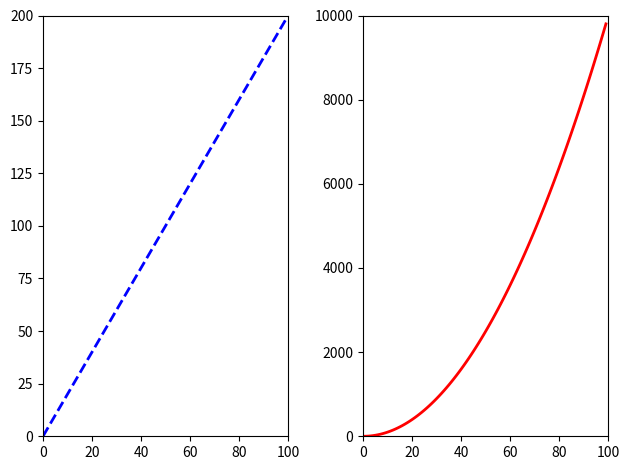
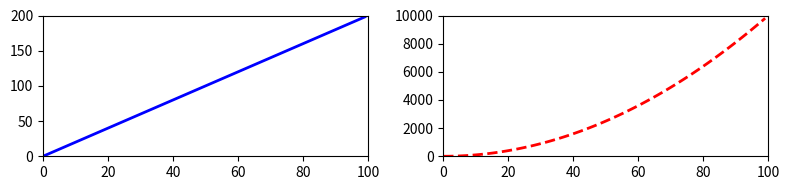

Source code (Python) for these figures, in order:
import numpy as np
import matplotlib.pyplot as plt

x = np.arange(0, 100)
y = x * 2
z = x ** 2

# Create two graphs next to each other.
figure, axes = plt.subplots(nrows=1, ncols=2)
axes[0].plot(x, y, color='blue', linewidth=2, linestyle='--')
axes[0].set_xlim([0, 100])
axes[0].set_ylim([0, 200])

axes[1].plot(x, z, color='red', linewidth=2)
axes[1].set_xlim([0, 100])
axes[1].set_ylim([0, 10000])

plt.tight_layout()
plt.show()


# Create the same graphs, but this time changing the figure size to (8 ,2)
figure, axes = plt.subplots(nrows=1, ncols=2, figsize=(8, 2))
axes[0].plot(x, y, color='blue', linewidth=2)
axes[0].set_xlim([0, 100])
axes[0].set_ylim([0, 200])

axes[1].plot(x, z, color='red', linewidth=2, linestyle='--')
axes[1].set_xlim([0, 100])
axes[1].set_ylim([0, 10000])

plt.tight_layout()
plt.show()